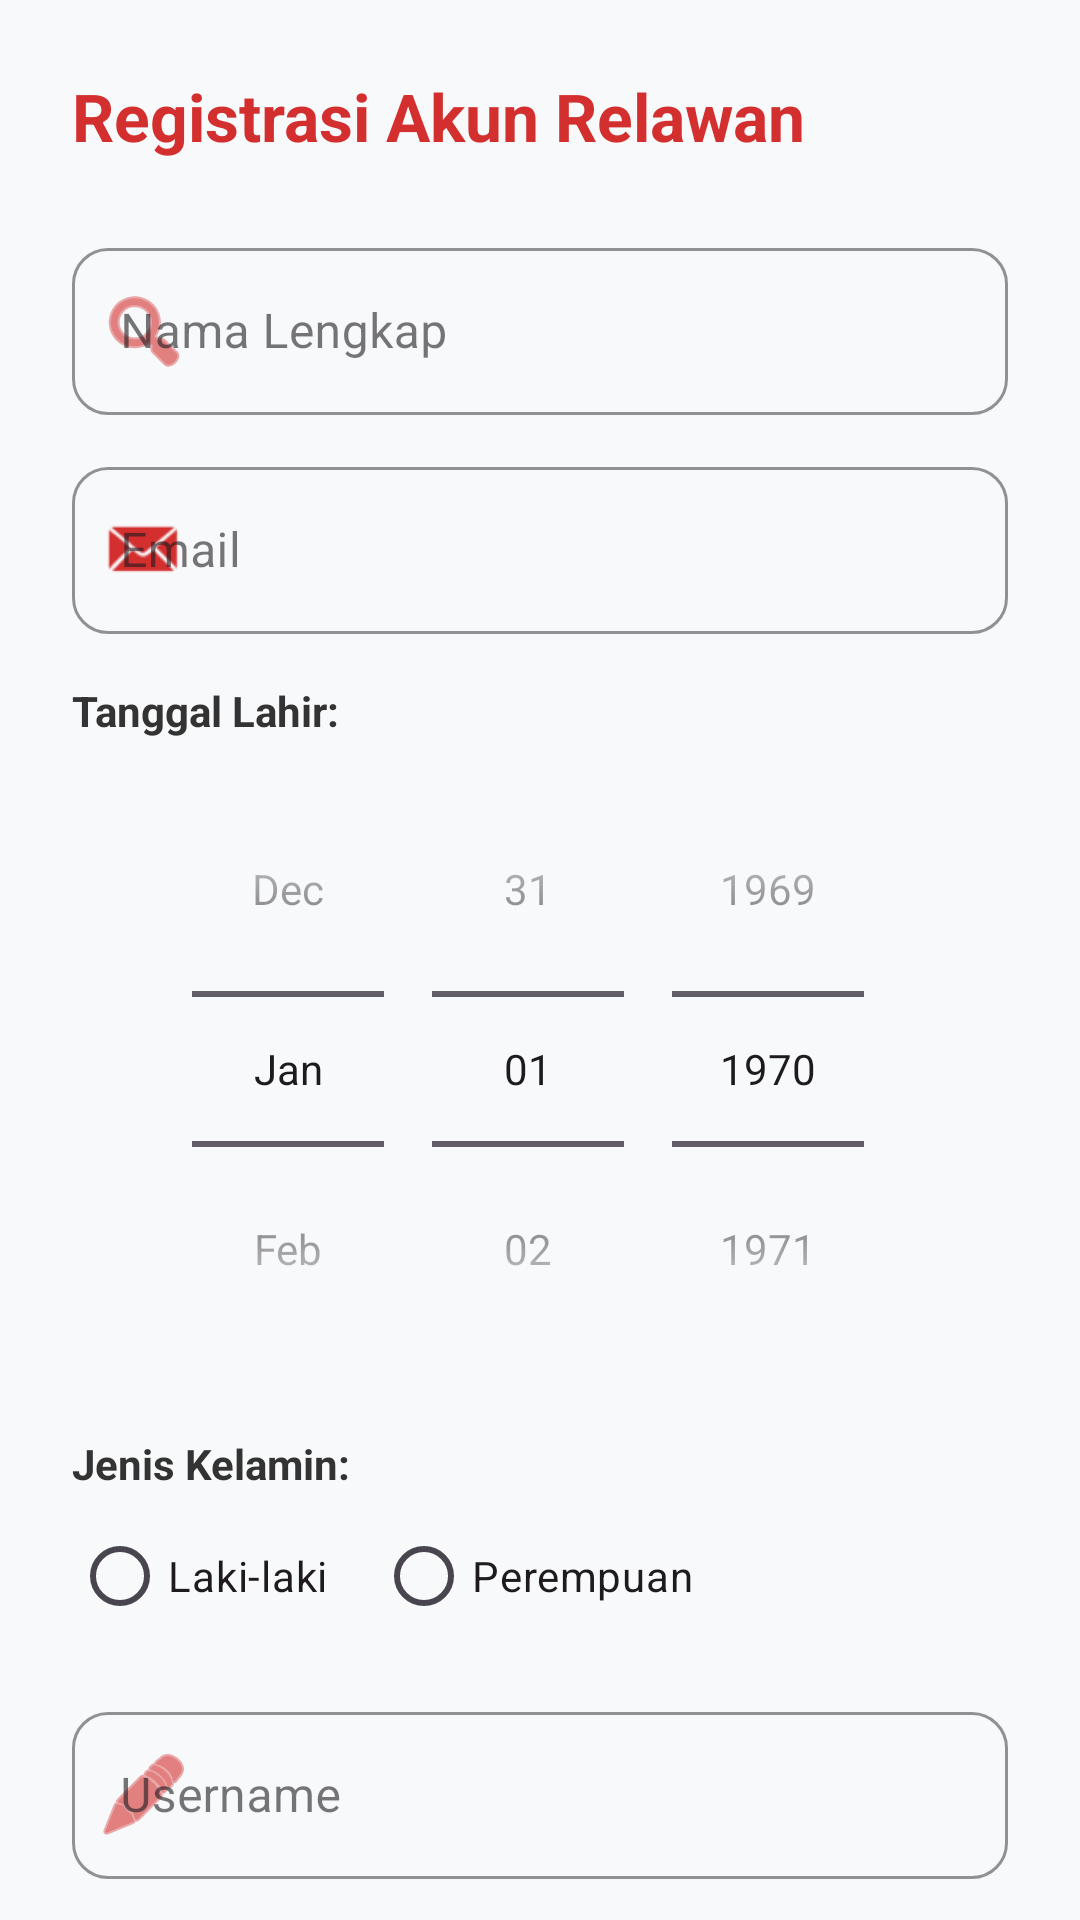

This screen was rendered from an Android layout file. Write that file and the resources it references.
<!-- AndroidManifest.xml: application theme Theme.Nailalisten -->
<!-- res/layout/activity_register.xml -->
<?xml version="1.0" encoding="utf-8"?>
<androidx.coordinatorlayout.widget.CoordinatorLayout
    xmlns:android="http://schemas.android.com/apk/res/android"
    xmlns:app="http://schemas.android.com/apk/res-auto"
    android:layout_width="match_parent"
    android:layout_height="match_parent"
    android:background="#F8F9FA">

    <androidx.core.widget.NestedScrollView
        android:layout_width="match_parent"
        android:layout_height="match_parent">

        <LinearLayout
            android:layout_width="match_parent"
            android:layout_height="wrap_content"
            android:orientation="vertical"
            android:padding="24dp">

            <TextView
                android:layout_width="wrap_content"
                android:layout_height="wrap_content"
                android:text="Registrasi Akun Relawan"
                android:textSize="22sp"
                android:textStyle="bold"
                android:textColor="#D32F2F"
                android:layout_marginBottom="24dp"/>

            <com.google.android.material.textfield.TextInputLayout
                style="@style/Widget.MaterialComponents.TextInputLayout.OutlinedBox"
                android:layout_width="match_parent"
                android:layout_height="wrap_content"
                android:hint="Nama Lengkap"
                app:boxCornerRadiusTopStart="12dp"
                app:boxCornerRadiusTopEnd="12dp"
                app:boxCornerRadiusBottomStart="12dp"
                app:boxCornerRadiusBottomEnd="12dp"
                app:boxStrokeColor="#D32F2F"
                app:hintTextColor="#D32F2F"
                app:startIconDrawable="@android:drawable/ic_menu_search"
                app:startIconTint="#D32F2F"
                android:layout_marginBottom="12dp">
                <com.google.android.material.textfield.TextInputEditText
                    android:id="@+id/etRegNama"
                    android:layout_width="match_parent"
                    android:layout_height="wrap_content"
                    android:inputType="textPersonName" />
            </com.google.android.material.textfield.TextInputLayout>

            <com.google.android.material.textfield.TextInputLayout
                style="@style/Widget.MaterialComponents.TextInputLayout.OutlinedBox"
                android:layout_width="match_parent"
                android:layout_height="wrap_content"
                android:hint="Email"
                app:boxCornerRadiusTopStart="12dp"
                app:boxCornerRadiusTopEnd="12dp"
                app:boxCornerRadiusBottomStart="12dp"
                app:boxCornerRadiusBottomEnd="12dp"
                app:boxStrokeColor="#D32F2F"
                app:hintTextColor="#D32F2F"
                app:startIconDrawable="@android:drawable/sym_action_email"
                app:startIconTint="#D32F2F"
                android:layout_marginBottom="16dp">
                <com.google.android.material.textfield.TextInputEditText
                    android:id="@+id/etRegEmail"
                    android:layout_width="match_parent"
                    android:layout_height="wrap_content"
                    android:inputType="textEmailAddress" />
            </com.google.android.material.textfield.TextInputLayout>

            <TextView
                android:layout_width="wrap_content"
                android:layout_height="wrap_content"
                android:text="Tanggal Lahir:"
                android:textStyle="bold"
                android:textColor="#333333"
                android:layout_marginBottom="4dp"/>
            <DatePicker
                android:id="@+id/datePickerReg"
                android:layout_width="match_parent"
                android:layout_height="wrap_content"
                android:datePickerMode="spinner"
                android:calendarViewShown="false"
                android:layout_marginBottom="16dp"/>

            <TextView
                android:layout_width="wrap_content"
                android:layout_height="wrap_content"
                android:text="Jenis Kelamin:"
                android:textStyle="bold"
                android:textColor="#333333"
                android:layout_marginBottom="4dp"/>
            <RadioGroup
                android:id="@+id/rgGender"
                android:layout_width="match_parent"
                android:layout_height="wrap_content"
                android:orientation="horizontal"
                android:layout_marginBottom="16dp">
                <RadioButton
                    android:id="@+id/rbLaki"
                    android:layout_width="wrap_content"
                    android:layout_height="wrap_content"
                    android:text="Laki-laki"
                    android:layout_marginRight="16dp"/>
                <RadioButton
                    android:id="@+id/rbPerempuan"
                    android:layout_width="wrap_content"
                    android:layout_height="wrap_content"
                    android:text="Perempuan" />
            </RadioGroup>

            <com.google.android.material.textfield.TextInputLayout
                style="@style/Widget.MaterialComponents.TextInputLayout.OutlinedBox"
                android:layout_width="match_parent"
                android:layout_height="wrap_content"
                android:hint="Username"
                app:boxCornerRadiusTopStart="12dp"
                app:boxCornerRadiusTopEnd="12dp"
                app:boxCornerRadiusBottomStart="12dp"
                app:boxCornerRadiusBottomEnd="12dp"
                app:boxStrokeColor="#D32F2F"
                app:hintTextColor="#D32F2F"
                app:startIconDrawable="@android:drawable/ic_menu_edit"
                app:startIconTint="#D32F2F"
                android:layout_marginBottom="12dp">
                <com.google.android.material.textfield.TextInputEditText
                    android:id="@+id/etRegUsername"
                    android:layout_width="match_parent"
                    android:layout_height="wrap_content" />
            </com.google.android.material.textfield.TextInputLayout>

            <com.google.android.material.textfield.TextInputLayout
                style="@style/Widget.MaterialComponents.TextInputLayout.OutlinedBox"
                android:layout_width="match_parent"
                android:layout_height="wrap_content"
                android:hint="Password"
                app:passwordToggleEnabled="true"
                app:passwordToggleTint="#666666"
                app:boxCornerRadiusTopStart="12dp"
                app:boxCornerRadiusTopEnd="12dp"
                app:boxCornerRadiusBottomStart="12dp"
                app:boxCornerRadiusBottomEnd="12dp"
                app:boxStrokeColor="#D32F2F"
                app:hintTextColor="#D32F2F"
                app:startIconDrawable="@android:drawable/ic_lock_lock"
                app:startIconTint="#D32F2F"
                android:layout_marginBottom="12dp">
                <com.google.android.material.textfield.TextInputEditText
                    android:id="@+id/etRegPassword"
                    android:layout_width="match_parent"
                    android:layout_height="wrap_content"
                    android:inputType="textPassword" />
            </com.google.android.material.textfield.TextInputLayout>

            <com.google.android.material.textfield.TextInputLayout
                style="@style/Widget.MaterialComponents.TextInputLayout.OutlinedBox"
                android:layout_width="match_parent"
                android:layout_height="wrap_content"
                android:hint="Konfirmasi Password"
                app:passwordToggleEnabled="true"
                app:passwordToggleTint="#666666"
                app:boxCornerRadiusTopStart="12dp"
                app:boxCornerRadiusTopEnd="12dp"
                app:boxCornerRadiusBottomStart="12dp"
                app:boxCornerRadiusBottomEnd="12dp"
                app:boxStrokeColor="#D32F2F"
                app:hintTextColor="#D32F2F"
                app:startIconDrawable="@android:drawable/ic_lock_lock"
                app:startIconTint="#D32F2F"
                android:layout_marginBottom="24dp">
                <com.google.android.material.textfield.TextInputEditText
                    android:id="@+id/etRegConfirmPassword"
                    android:layout_width="match_parent"
                    android:layout_height="wrap_content"
                    android:inputType="textPassword" />
            </com.google.android.material.textfield.TextInputLayout>

            <com.google.android.material.button.MaterialButton
                android:id="@+id/btnSelanjutnya"
                android:layout_width="match_parent"
                android:layout_height="55dp"
                android:text="Selanjutnya"
                android:backgroundTint="#D32F2F"
                android:fontFamily="@font/inter_bold"
                app:cornerRadius="12dp" />

        </LinearLayout>
    </androidx.core.widget.NestedScrollView>
</androidx.coordinatorlayout.widget.CoordinatorLayout>
<!-- resources referenced by this layout -->
<resources>
  <style name="Theme.Nailalisten" parent="Base.Theme.Nailalisten" />
  <style name="Base.Theme.Nailalisten" parent="Theme.Material3.DayNight.NoActionBar">
          
          
      </style>
</resources>
